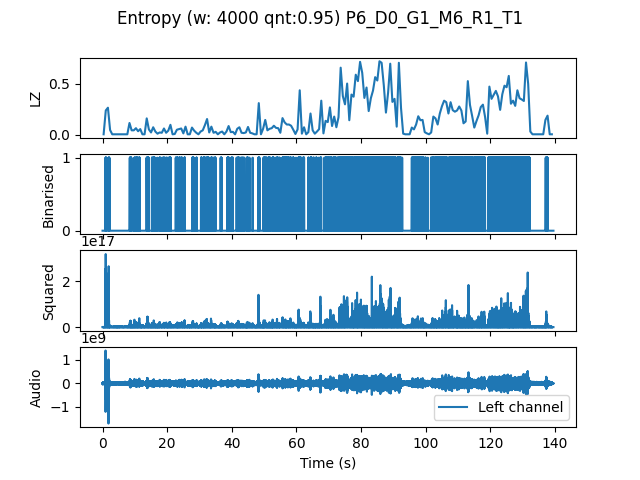

The file beside this chart, header and first rows:
, t0, LZ, CTW
mean, 836936, 0.1671, 0.2004
0.0, 0.0, 0.005983, 0.0006453
0.6667, 0.6667, 0.2393, 0.6331
1.333, 1.333, 0.2662, 0.6019
2.0, 2.0, 0.04786, 0.04652
2.667, 2.667, 0.005983, 0.0006453
3.333, 3.333, 0.005983, 0.0006453
4.0, 4.0, 0.005983, 0.0006453
4.667, 4.667, 0.005983, 0.0006453
5.333, 5.333, 0.005983, 0.0006453
6.0, 6.0, 0.005983, 0.0006453
6.667, 6.667, 0.005983, 0.0006453
7.333, 7.333, 0.005983, 0.0006453
8.0, 8.0, 0.1167, 0.1317
8.667, 8.667, 0.04487, 0.0368
9.333, 9.333, 0.04487, 0.04607
10.0, 10.0, 0.06581, 0.07036
10.67, 10.67, 0.0359, 0.0397
11.33, 11.33, 0.05684, 0.05115
12.0, 12.0, 0.005983, 0.0006453
12.67, 12.67, 0.005983, 0.0006453
13.33, 13.33, 0.1615, 0.1712
14.0, 14.0, 0.05385, 0.04735
14.67, 14.67, 0.02393, 0.02319
15.33, 15.33, 0.07479, 0.09104
16.0, 16.0, 0.03291, 0.01878
16.67, 16.67, 0.01197, 0.00621
17.33, 17.33, 0.02393, 0.02052
18.0, 18.0, 0.02094, 0.0428
18.67, 18.67, 0.06282, 0.06095
19.33, 19.33, 0.02094, 0.01352
20.0, 20.0, 0.04188, 0.03617
20.67, 20.67, 0.09872, 0.1249
21.33, 21.33, 0.005983, 0.0006453
22.0, 22.0, 0.008974, 0.0245
22.67, 22.67, 0.05085, 0.0511
23.33, 23.33, 0.05684, 0.07122
24.0, 24.0, 0.06282, 0.06788
24.67, 24.67, 0.01496, 0.03752
25.33, 25.33, 0.08077, 0.1026
26.0, 26.0, 0.005983, 0.0006453
26.67, 26.67, 0.005983, 0.0006453
27.33, 27.33, 0.07179, 0.07397
28.0, 28.0, 0.04188, 0.03137
28.67, 28.67, 0.02094, 0.01576
29.33, 29.33, 0.005983, 0.0006453
30.0, 30.0, 0.03291, 0.02725
30.67, 30.67, 0.04487, 0.04398
31.33, 31.33, 0.09573, 0.09617
32.0, 32.0, 0.1556, 0.196
32.67, 32.67, 0.02393, 0.01043
33.33, 33.33, 0.08077, 0.1034
34.0, 34.0, 0.02094, 0.01771
34.67, 34.67, 0.02991, 0.02118
35.33, 35.33, 0.005983, 0.0006453
36.0, 36.0, 0.02393, 0.04854
36.67, 36.67, 0.03291, 0.01659
37.33, 37.33, 0.005983, 0.0006453
38.0, 38.0, 0.03291, 0.07742
38.67, 38.67, 0.08675, 0.1017
... 150 more rows
